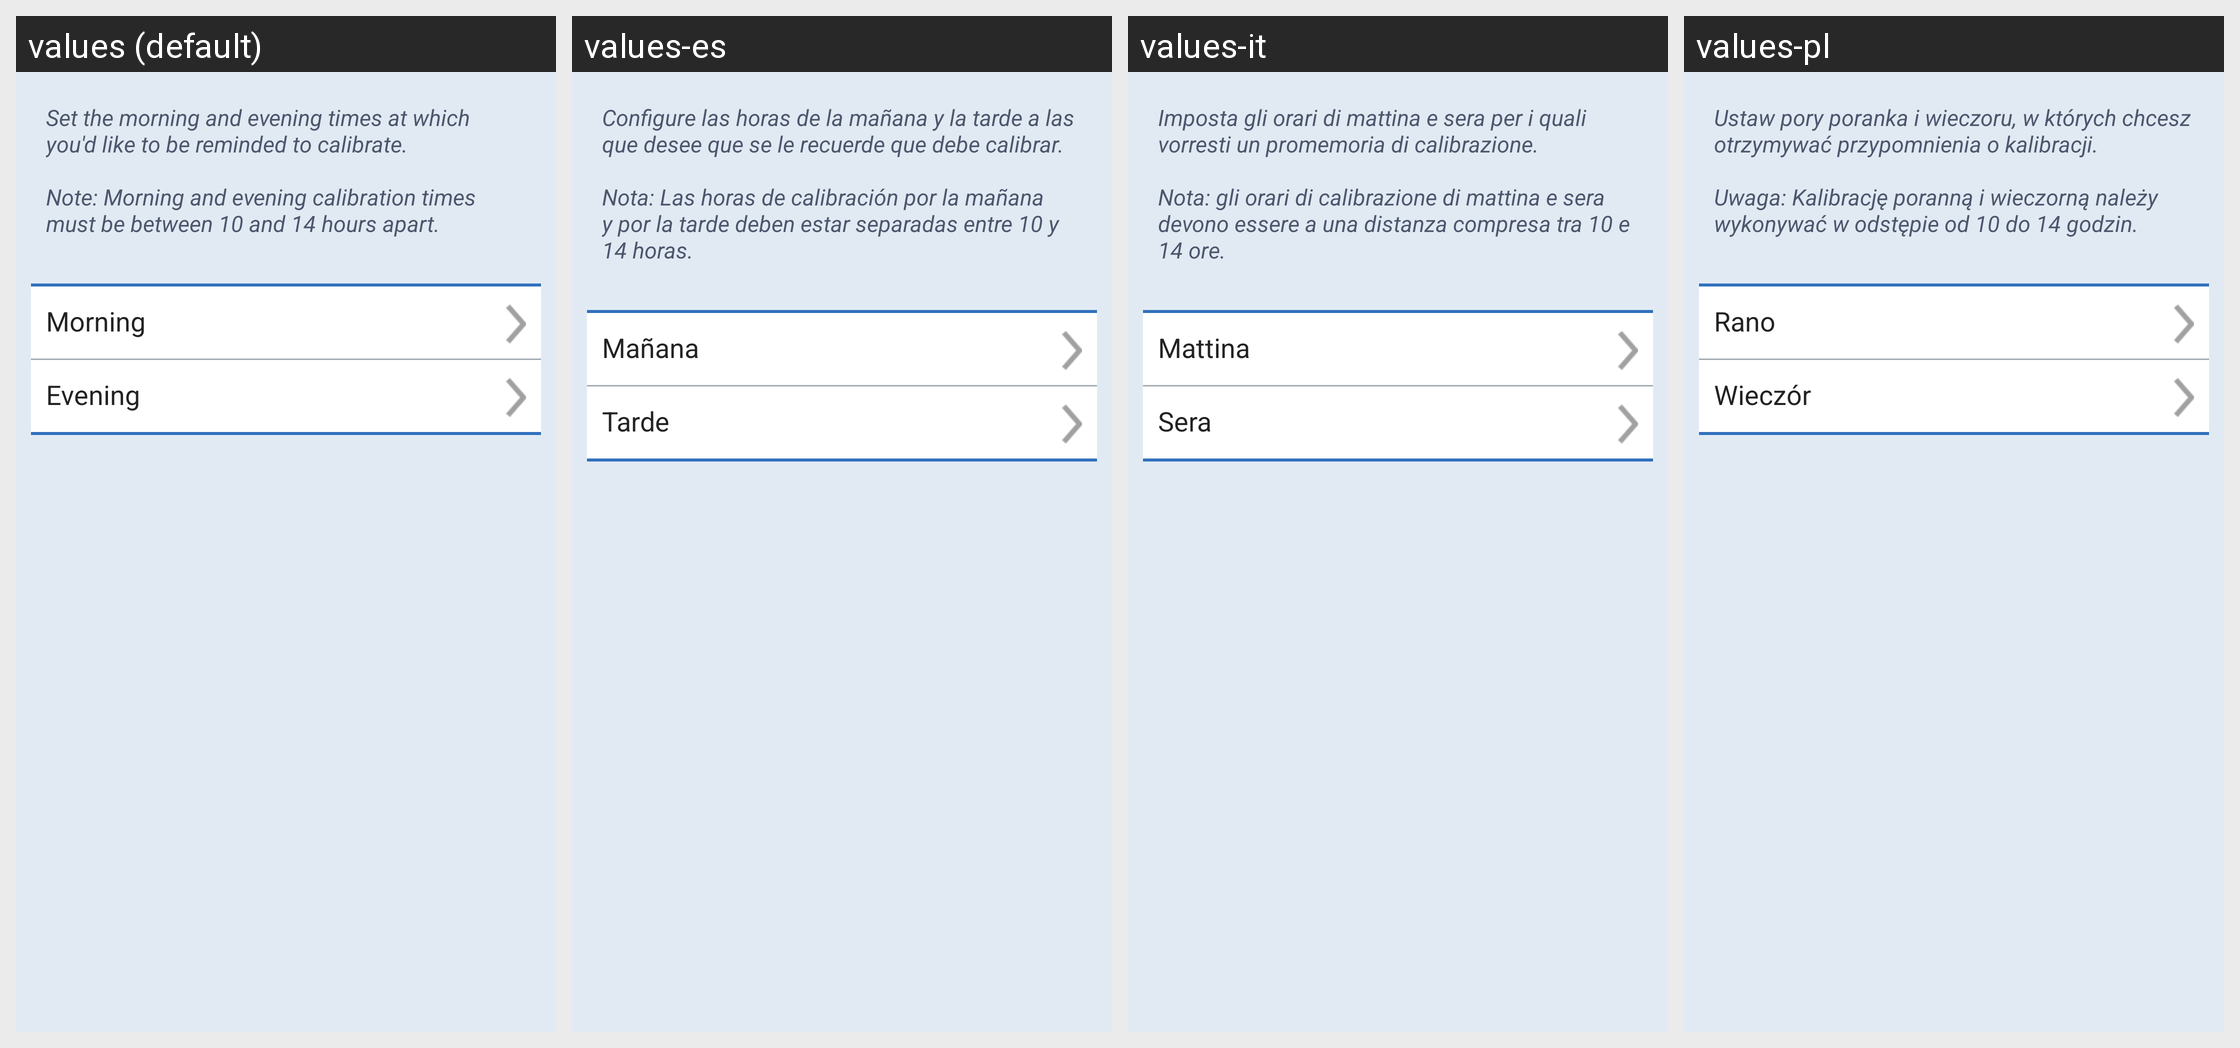

For this localized Android screen grid, give each drawn string resource with its value in every locale shown.
Android screen res/layout/fragment_dailycalibration.xml rendered under 4 locales, left to right: values (default), values-es, values-it, values-pl. Device: Nexus 5 (rendered at 1080×1920; each locale shown at half size, 540×960, under a caption strip naming it); theme SenseonicsThemeNoAnimation.
Other locales in the repository, not shown: values-cs, values-da, values-de, values-en-rGB, values-fi, values-fr, values-nb, values-nl, values-pt-rBR, values-ro, values-sv, values-zh.
Strings drawn on this screen, with the default value and each locale's value (text and hints the layout hard-codes, and strings that could not be matched under every locale, appear in the picture but are not listed):

set_calibration_time_text
  values: Set the morning and evening times at which you'd like to be reminded to calibrate.
      
      Note: Morning and evening calibration times must be between 10 and 14 hours apart.
  values-es: Configure las horas de la mañana y la tarde a las que desee que se le recuerde que debe calibrar.
      
      Nota: Las horas de calibración por la mañana y por la tarde deben estar separadas entre 10 y 14 horas.
  values-it: Imposta gli orari di mattina e sera per i quali vorresti un promemoria di calibrazione.
      
      Nota: gli orari di calibrazione di mattina e sera devono essere a una distanza compresa tra 10 e 14 ore.
  values-pl: Ustaw pory poranka i wieczoru, w których chcesz otrzymywać przypomnienia o kalibracji.
      
      Uwaga: Kalibrację poranną i wieczorną należy wykonywać w odstępie od 10 do 14 godzin.

morning
  values: Morning
  values-es: Mañana
  values-it: Mattina
  values-pl: Rano

evening
  values: Evening
  values-es: Tarde
  values-it: Sera
  values-pl: Wieczór
